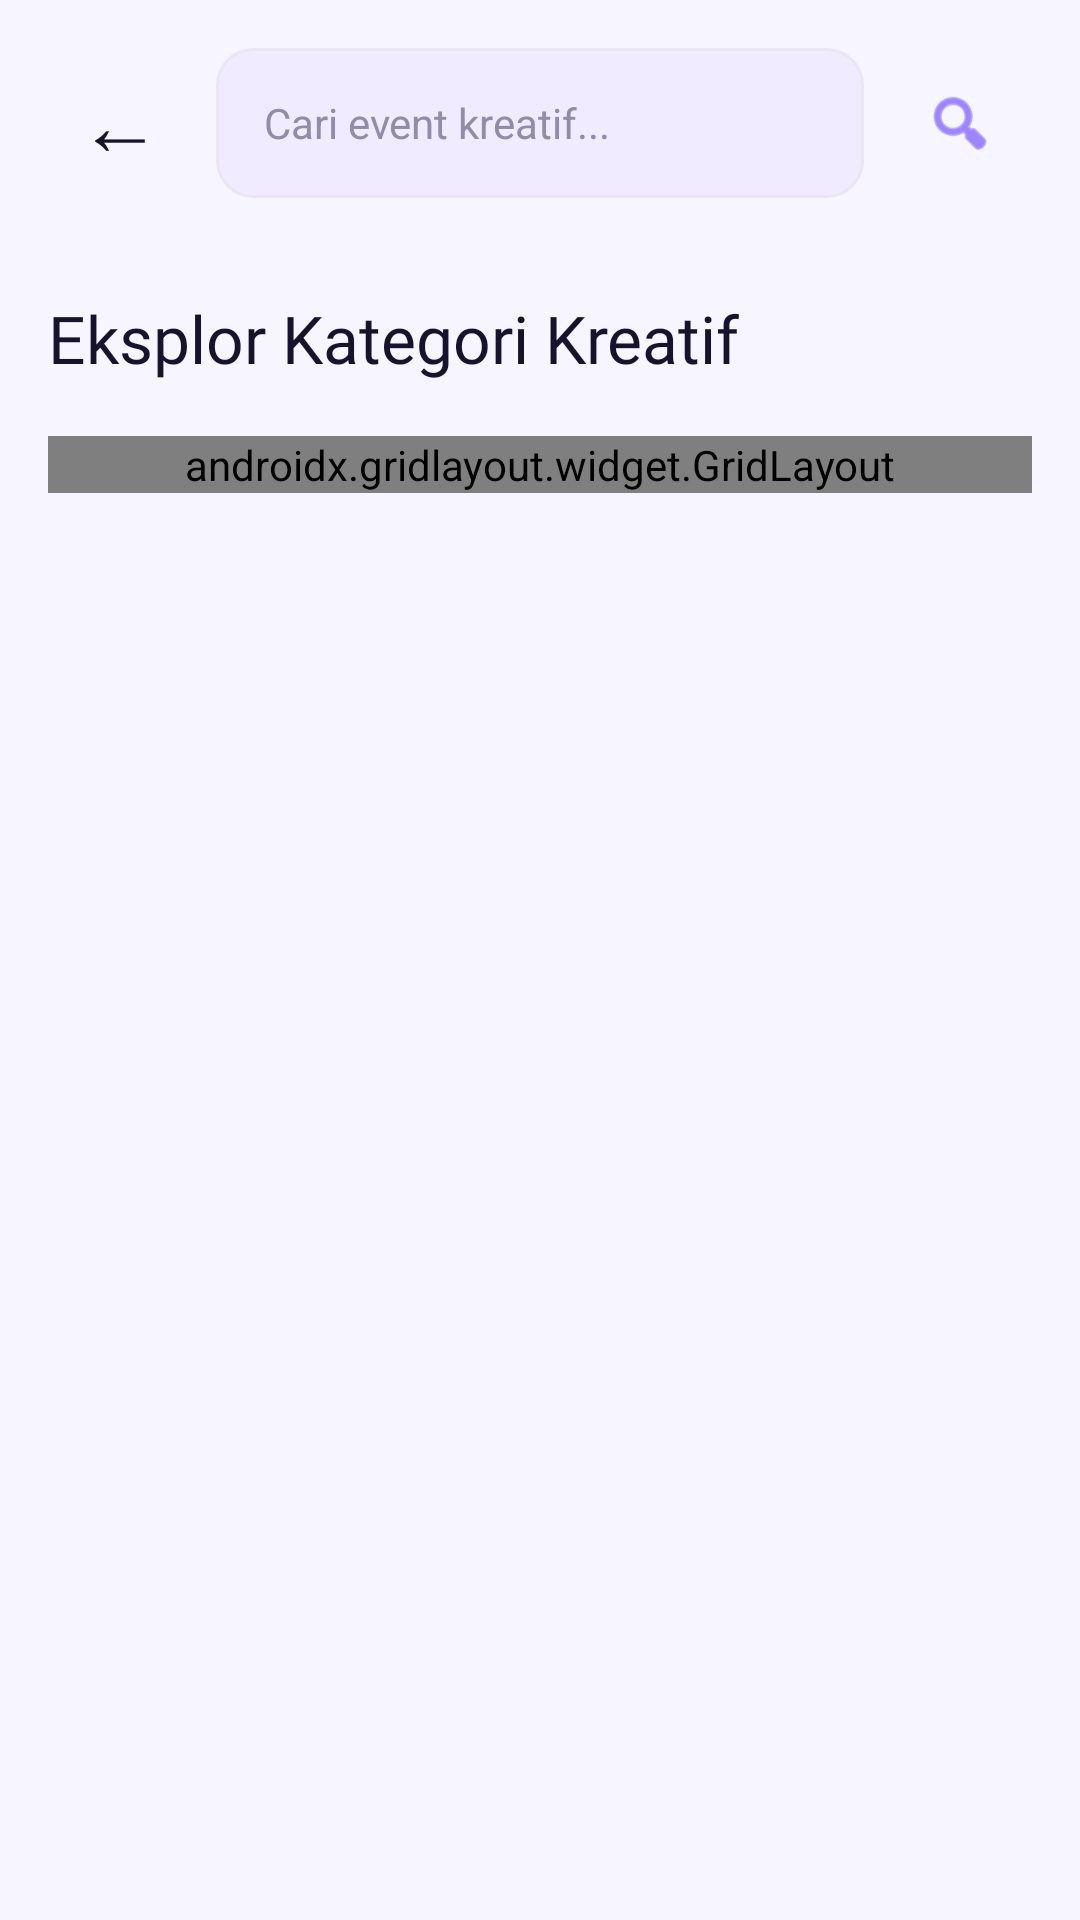

Reconstruct the res/layout file that produces this screen, plus the resources it refers to.
<!-- AndroidManifest.xml: application theme Theme.PopKraft_Caca -->
<!-- res/layout/activity_cari_event.xml -->
<?xml version="1.0" encoding="utf-8"?>
<LinearLayout
    xmlns:android="http://schemas.android.com/apk/res/android"
    xmlns:app="http://schemas.android.com/apk/res-auto"
    android:layout_width="match_parent"
    android:layout_height="match_parent"
    android:orientation="vertical"
    android:fitsSystemWindows="true"
    android:background="@color/background">

    
    <LinearLayout
        android:layout_width="match_parent"
        android:layout_height="wrap_content"
        android:paddingStart="16dp"
        android:paddingEnd="16dp"
        android:paddingTop="16dp"
        android:paddingBottom="12dp"
        android:gravity="center_vertical"
        android:orientation="horizontal">

        <TextView
            android:id="@+id/btnKembali"
            android:layout_width="48dp"
            android:layout_height="48dp"
            android:gravity="center"
            android:text="←"
            android:textSize="28sp"
            android:textColor="@color/dark_purple"
            android:clickable="true"
            android:focusable="true" />

        <EditText
            android:id="@+id/edtCariEvent"
            android:layout_width="0dp"
            android:layout_height="50dp"
            android:layout_weight="1"
            android:layout_marginStart="8dp"
            android:background="@drawable/bg_input"
            android:hint="Cari event kreatif..."
            android:singleLine="true"
            android:inputType="text"
            android:paddingStart="16dp"
            android:paddingEnd="12dp"
            android:textColor="@color/dark_purple"
            android:textColorHint="@color/gray_text"
            android:textSize="14sp" />

        <ImageView
            android:id="@+id/btnCari"
            android:layout_width="48dp"
            android:layout_height="48dp"
            android:layout_marginStart="8dp"
            android:padding="12dp"
            android:backgroundTint="@color/purple"
            android:src="@android:drawable/ic_menu_search"
            app:tint="@color/purple"
            android:contentDescription="Cari event"
            android:clickable="true"
            android:focusable="true" />
    </LinearLayout>

    
    <ScrollView
        android:layout_width="match_parent"
        android:layout_height="0dp"
        android:layout_weight="1"
        android:fillViewport="true">

        <LinearLayout
            android:layout_width="match_parent"
            android:layout_height="wrap_content"
            android:orientation="vertical"
            android:paddingHorizontal="16dp"
            android:paddingBottom="24dp">

            <TextView
                android:id="@+id/txtJudulKategori"
                android:layout_width="match_parent"
                android:layout_height="wrap_content"
                android:layout_marginTop="20dp"
                android:layout_marginBottom="18dp"
                android:text="Eksplor Kategori Kreatif"
                android:textSize="22sp"
                android:textColor="@color/dark_purple"
                android:fontFamily="@font/poppins_bold" />

            
            <androidx.gridlayout.widget.GridLayout
                android:id="@+id/gridCariKategori"
                android:layout_width="match_parent"
                android:layout_height="wrap_content"
                app:columnCount="3"
                app:useDefaultMargins="false" />

            
            <TextView
                android:id="@+id/txtJudulHasil"
                android:layout_width="match_parent"
                android:layout_height="wrap_content"
                android:layout_marginTop="24dp"
                android:text="Hasil Pencarian"
                android:textSize="17sp"
                android:textColor="@color/dark_purple"
                android:fontFamily="@font/poppins_semibold"
                android:visibility="gone" />

            <LinearLayout
                android:id="@+id/containerHasil"
                android:layout_width="match_parent"
                android:layout_height="wrap_content"
                android:orientation="vertical"
                android:visibility="gone" />

        </LinearLayout>
    </ScrollView>

</LinearLayout>
<!-- resources referenced by this layout -->
<resources>
  <color name="background">#F7F5FF</color>
  <color name="dark_purple">#17132D</color>
  <color name="gray_text">#918CA8</color>
  <color name="purple">#623BFF</color>
  <!-- drawable bg_input (drawable) -->
  <?xml version="1.0" encoding="utf-8"?>
  <shape xmlns:android="http://schemas.android.com/apk/res/android">
      <solid android:color="@color/light_purple"/>
      <corners android:radius="12dp"/>
      <stroke
          android:width="1dp"
          android:color="@color/border"/>
  </shape>
  <style name="Theme.PopKraft_Caca" parent="Base.Theme.PopKraft_Caca" />
  <color name="light_purple">#F0EBFF</color>
  <color name="border">#EAE6F4</color>
  <style name="Base.Theme.PopKraft_Caca" parent="Theme.Material3.DayNight.NoActionBar">
          
          
      </style>
</resources>
